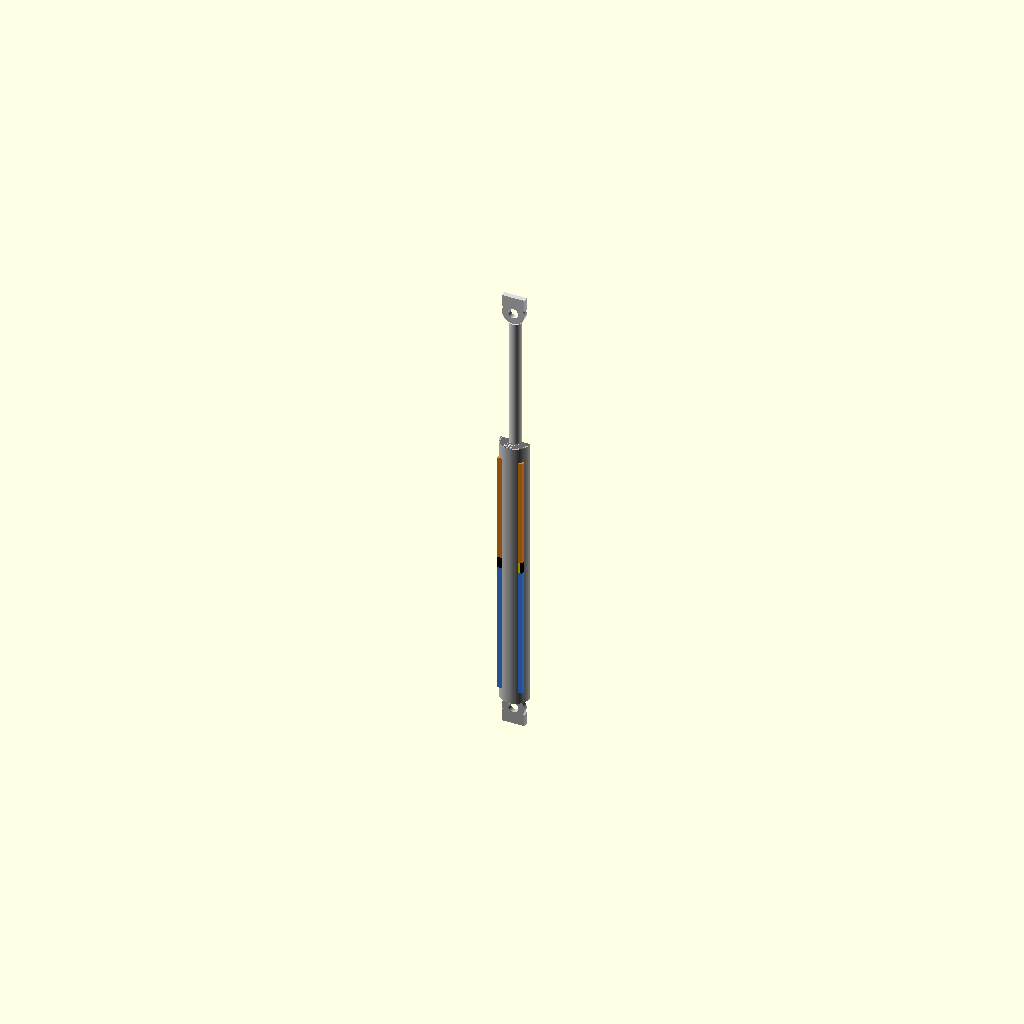
Cell 1 — every parameter at its default value.
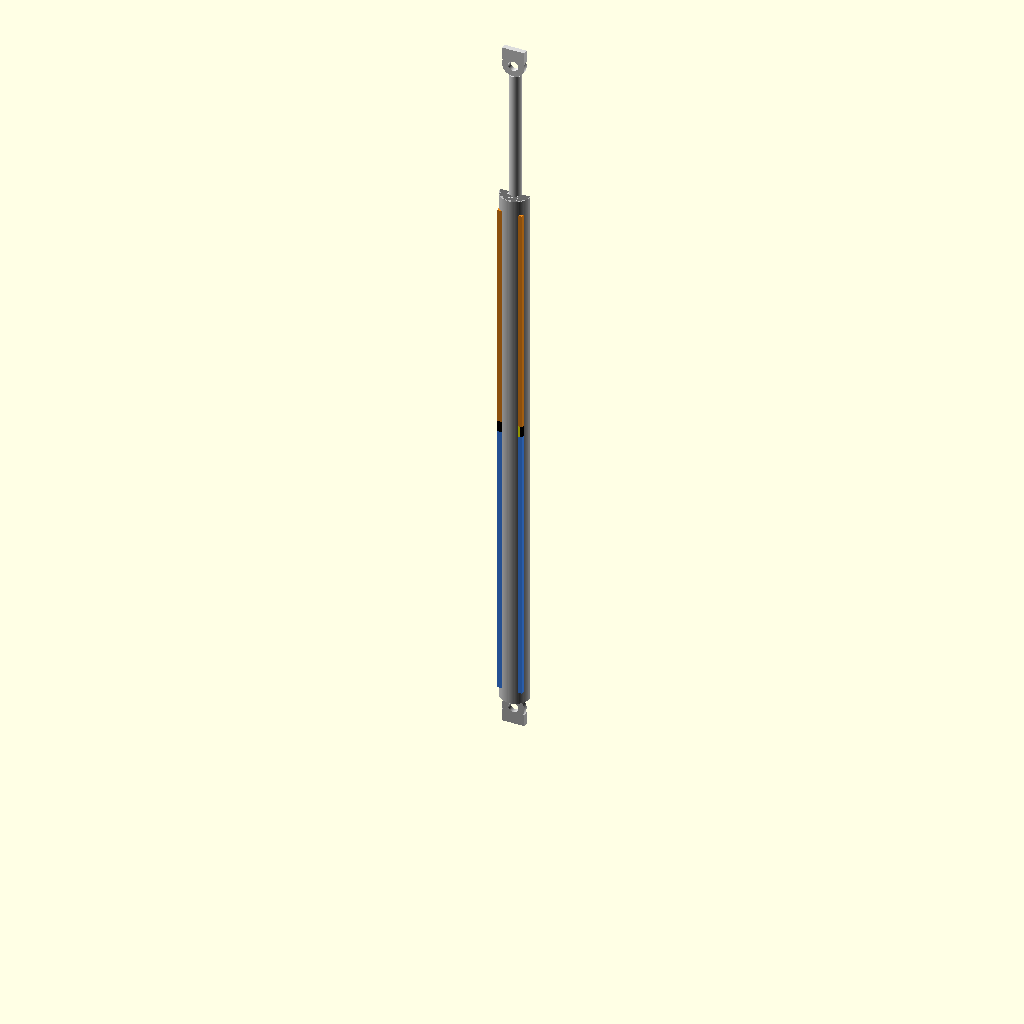
Cell 2: Lb = 440 (everything else at default).
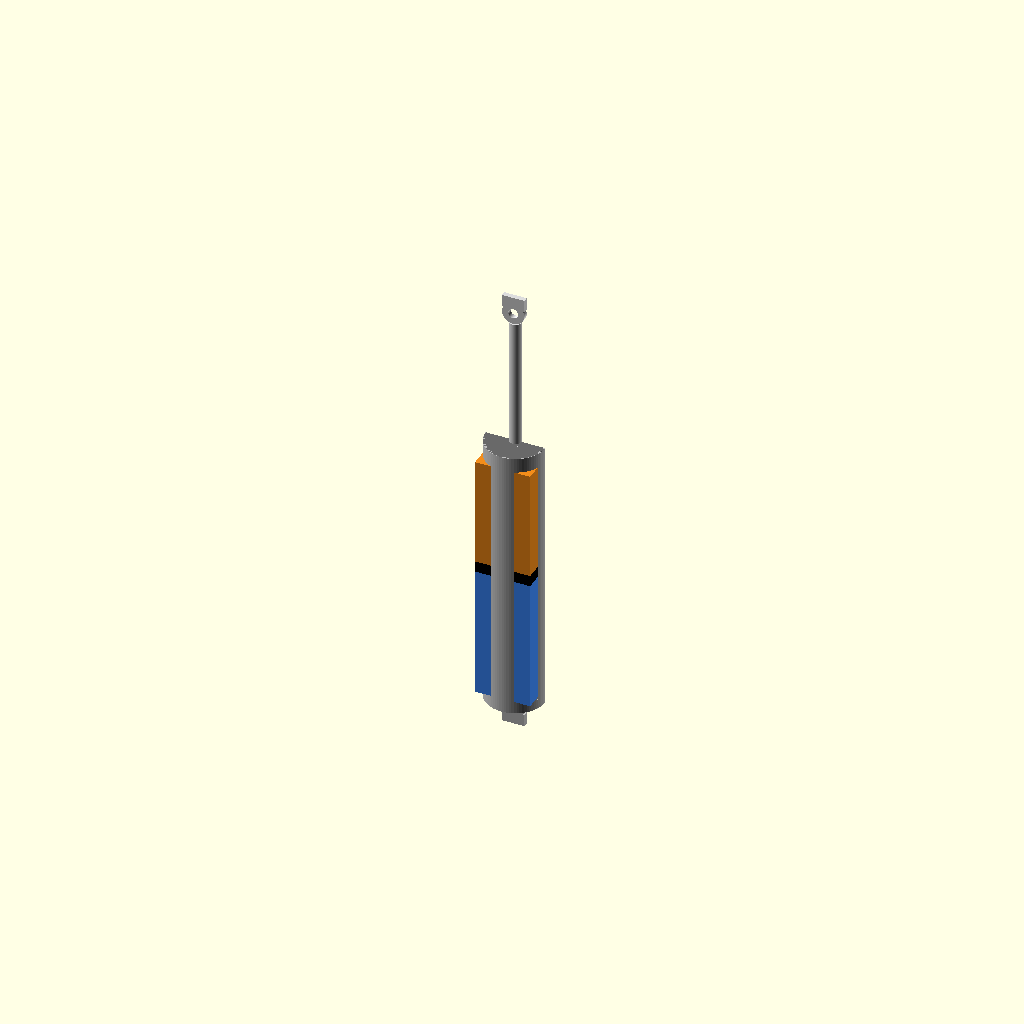
Cell 3: the same model with OD = 48.
All cells are drawn from one camera (rotation 55°, 0°, 25°, orthographic, colour scheme Cornfield), so only the parameter changes between them.
Source of the model, cad/gas_strut.scad:
// ============================================================
//  OpenOmni - Resorte de gas (gas strut) PARAMÉTRICO
//  Modela el muelle neumático real + un CORTE que explica
//  cómo funciona por dentro. Unidades: mm.
//
//  part:
//   "assembly"  -> strut completo, extendido
//   "section"   -> MEDIO CORTE que revela el interior (educativo)
//   "compressed"-> corte con el vástago comprimido (gas comprimido)
//   "mount"     -> abrazadera impresa + ojal de acero (cómo se fija)
// ============================================================
part = "section";

// ---------- parámetros ----------
Lb      = 220;   // largo del cuerpo (tubo)
OD      = 24;    // diámetro exterior del cuerpo
wall    = 1.5;   // pared del tubo
ID      = OD-2*wall;
rod_d   = 10;    // diámetro del vástago
stroke  = 120;   // carrera del vástago
eye_od  = 18;    // ojal de montaje (exterior)
eye_bore= 8;     // perno M8
eye_th  = 8;     // espesor del ojal
$fn     = 80;

ext = (part=="compressed") ? 0.25 : (part=="section" ? 0.55 : 1.0);

// ------------------------------------------------------------
module eye(){                      // ojal de montaje con bore para perno
    difference(){
        union(){
            rotate([90,0,0]) cylinder(d=eye_od,h=eye_th,center=true);
            translate([0,0,-eye_od/2]) cube([eye_od,eye_th,eye_od/2+1],center=true);
        }
        rotate([90,0,0]) cylinder(d=eye_bore,h=eye_th+2,center=true);
    }
}

module strut(ext=1, cut=false){
    rod_out  = 40 + ext*stroke;              // cuánto sobresale el vástago
    pistonZ  = 20 + (Lb-55)*ext;             // pistón: alto si extendido, bajo si comprimido
    difference(){
        union(){
            // --- cuerpo: tubo de acero (hueco) + tapa inferior ---
            color("silver"){
                difference(){ cylinder(d=OD,h=Lb); translate([0,0,4]) cylinder(d=ID,h=Lb); }
                translate([0,0,-6]) cylinder(d=OD,h=8);
                translate([0,0,-6-eye_od/2]) eye();                 // ojal del cuerpo
            }
            // --- INTERIOR: como BLOQUES en la mitad y<0 (cara plana en y=0, sin z-fighting) ---
            gd = ID-0.8;                                   // ancho de las cámaras
            // gas N2 a presión (bajo el pistón)
            color([0.25,0.55,1.0]) translate([0,-gd/4,(4+pistonZ)/2]) cube([gd, gd/2, pistonZ-4], center=true);
            // pistón (émbolo con sello)
            color("black") translate([0,-gd/4,pistonZ+4.5]) cube([gd, gd/2, 9], center=true);
            // aceite (amortiguación, sobre el pistón)
            color([0.95,0.55,0.10]) translate([0,-gd/4,(pistonZ+9+Lb-12)/2]) cube([gd, gd/2, Lb-12-(pistonZ+9)], center=true);
            // orificio de paso del pistón (aceite -> amortiguación viscosa)
            color("yellow") translate([rod_d/2+2,-gd/4,pistonZ+4.5]) cube([2,gd/2,9], center=true);
            // --- vástago (unido al pistón, sale por arriba) ---
            color("gainsboro"){
                translate([0,-gd/4,(pistonZ+9+Lb)/2]) cube([rod_d, gd/2, Lb-(pistonZ+9)], center=true); // tramo interno
                translate([0,0,Lb]) cylinder(d=rod_d, h=rod_out);               // tramo externo
                translate([0,0,Lb+rod_out+eye_od/2]) rotate([0,180,0]) eye();   // ojal del vástago
            }
            // guía/sello superior del cuerpo
            color("dimgray") translate([0,0,Lb-12]) cylinder(d=OD-0.5, h=12);
        }
        if(cut) translate([0,OD,Lb/2]) cube([OD*3, OD*2, Lb*4], center=true);   // medio corte (quita y>0)
    }
}

// ---------- abrazadera impresa + ojal de acero (cómo se fija al brazo) ----------
module mount(){
    tube=32;               // tubo del brazo Ø32
    color("orange")
    difference(){
        union(){ cube([tube+16, tube+16, 22], center=true);
                 translate([0,-(tube+16)/2-3,0]) cube([tube+16,8,22],center=true); }
        cylinder(d=tube+0.4, h=30, center=true);                       // socket del tubo (+0.4 tol. FDM)
        cube([1.4, tube+24, 24], center=true);                         // ranura del split-clamp
        for(z=[-7,7]) translate([tube/2+5,-tube/2-3,z]) rotate([0,90,0]) cylinder(d=5.2,h=24,center=true); // pernos clamp M5
        rotate([90,0,0]) cylinder(d=8.2, h=tube+40, center=true);      // PERNO M8 pasante (el que aguanta)
    }
    color("dimgray") eye();                                            // ojal de acero del strut en el perno
}

// ---------- selector ----------
if(part=="assembly")        strut(1,false);
else if(part=="section")    strut(ext,true);
else if(part=="compressed") strut(ext,true);
else if(part=="mount")      mount();
Customizer parameters (derived from the source; name, type, default, range or options):
part: string, default "section"
Lb: number, default 220
OD: number, default 24
wall: number, default 1.5
rod_d: number, default 10
stroke: number, default 120
eye_od: number, default 18
eye_bore: number, default 8
eye_th: number, default 8
